Image classification data set "data" (bhuvanesh2235/Intelligent-Logistics-E-Commerce-Hub on GitHub). Class labels (2): damaged, non damaged.

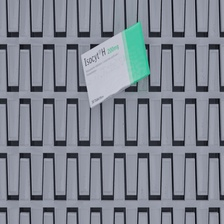
Label: damaged

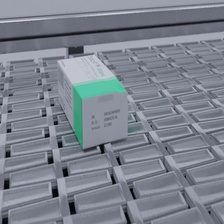
Label: non damaged

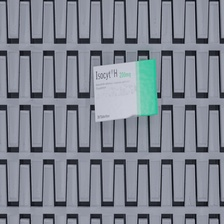
Label: damaged

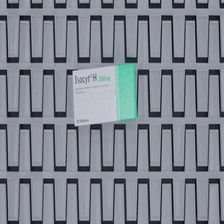
Label: non damaged

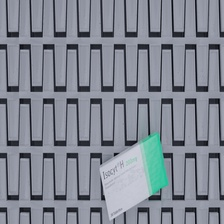
Label: damaged

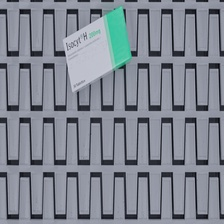
Label: non damaged
